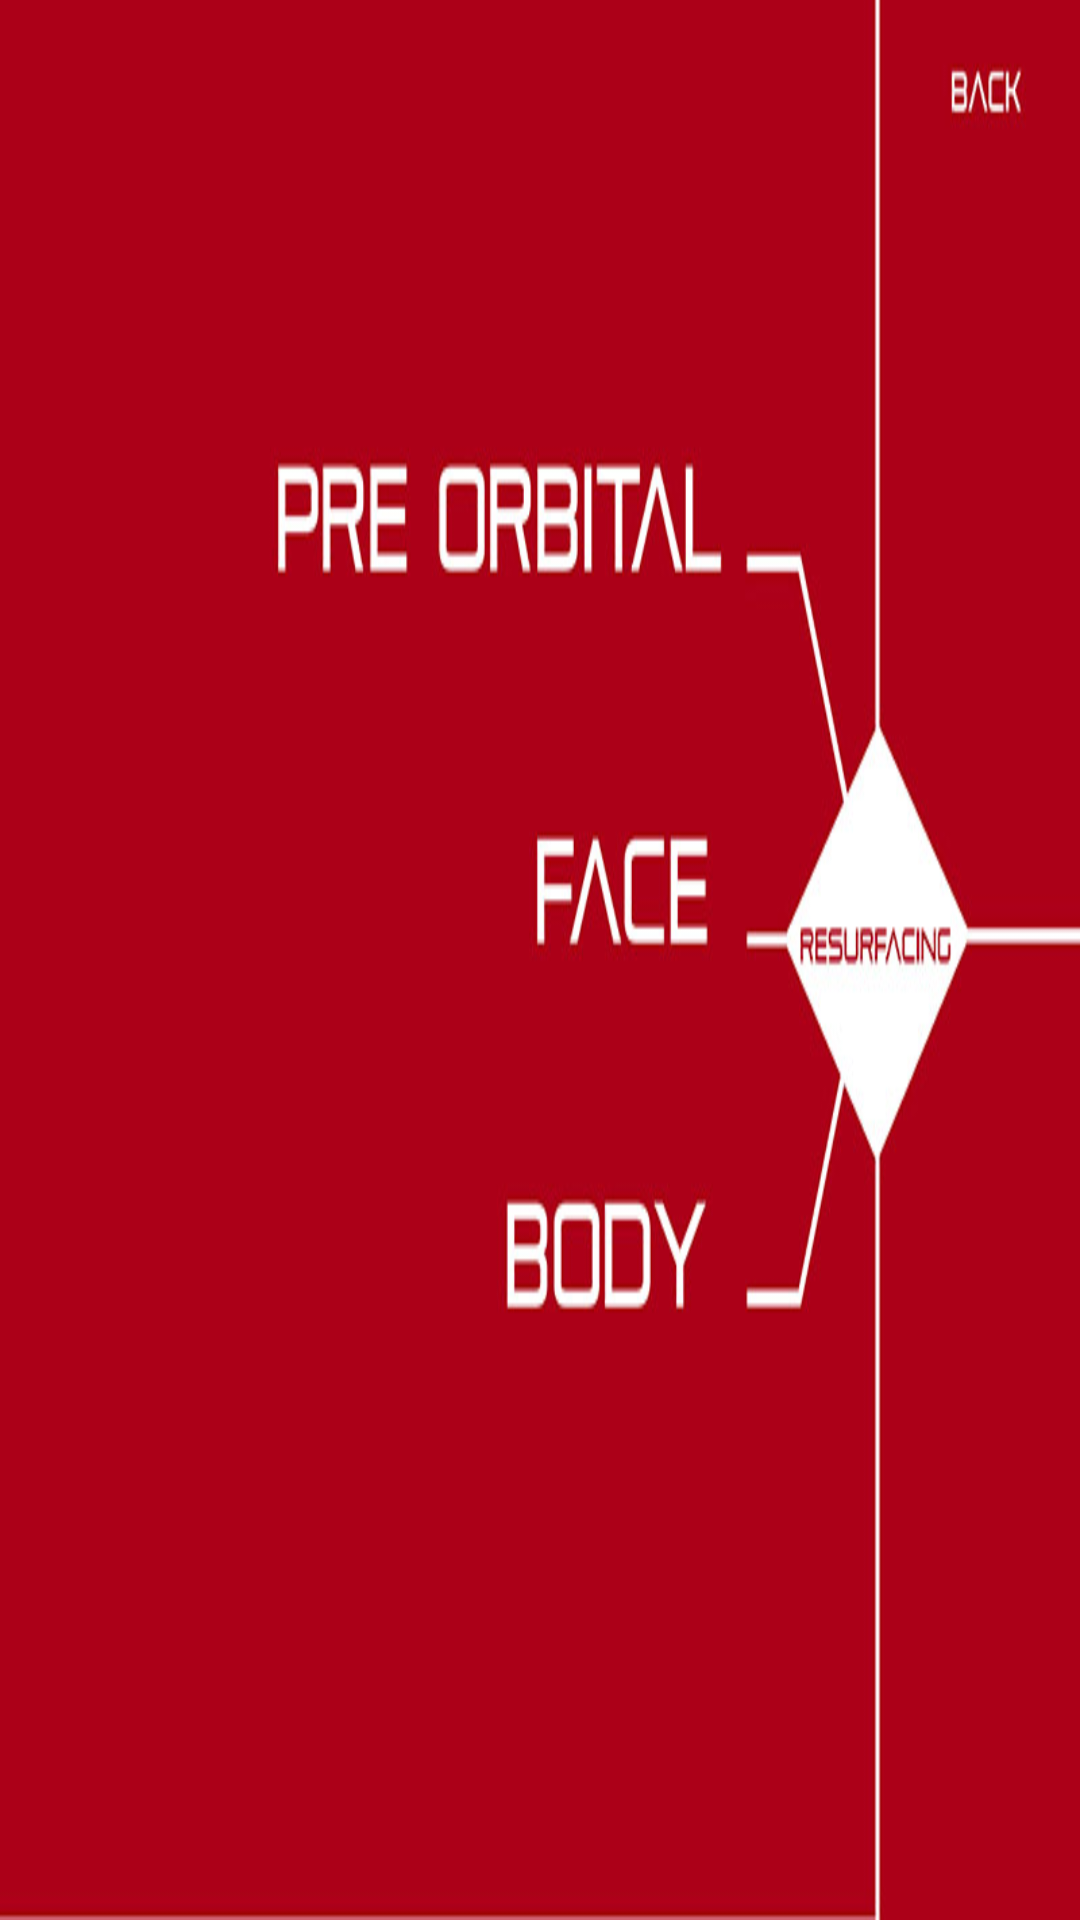

Write the Android layout XML for this screen, with the resource values it uses.
<!-- AndroidManifest.xml: application theme NoTitle -->
<!-- res/layout/resurfacing.xml -->
<?xml version="1.0" encoding="utf-8"?>
<LinearLayout xmlns:android="http://schemas.android.com/apk/res/android"
    android:layout_width="match_parent"
    android:layout_height="match_parent"
    android:background="@drawable/resurfacing"
    android:orientation="vertical" >


    <RelativeLayout
        android:layout_width="match_parent"
        android:layout_height="wrap_content" >

        <Button
            android:id="@+id/btn_resurfacing_null1"
            android:layout_width="650dp"
            android:layout_height="96dp"
            android:alpha="0"
            android:text="Button" />

        <Button
            android:id="@+id/btn_resurfacing_back"
            android:layout_width="150dp"
            android:layout_height="96dp"
            android:layout_alignParentRight="true"
            android:layout_alignParentTop="true"
            android:layout_marginLeft="72dp"
            android:layout_toRightOf="@+id/btn_cellulit_oedeme"
            android:text="Button" 
            android:alpha="0"/>

    </RelativeLayout>

    <Button
        android:id="@+id/btn_resurfacing_preorbital"
        android:layout_width="650dp"
        android:layout_height="96dp"
        android:alpha="0"
        android:text="Button" />
    <Button
        android:id="@+id/btn_resurfacing_face"
        android:layout_width="650dp"
        android:layout_height="96dp"
        android:alpha="0"
        android:text="Button" />
    <Button
        android:id="@+id/btn_resurfacing_body"
        android:layout_width="650dp"
        android:layout_height="96dp"
        android:alpha="0"
        android:text="Button" />

    <Button
        android:id="@+id/btn_resurfacing_null2"
        android:layout_width="650dp"
        android:layout_height="96dp"
        android:alpha="0"
        android:text="Button" />


</LinearLayout>
<!-- resources referenced by this layout -->
<resources>
  <!-- drawable resurfacing: jpg bitmap (drawable-mdpi, 54768 bytes) -->
</resources>
